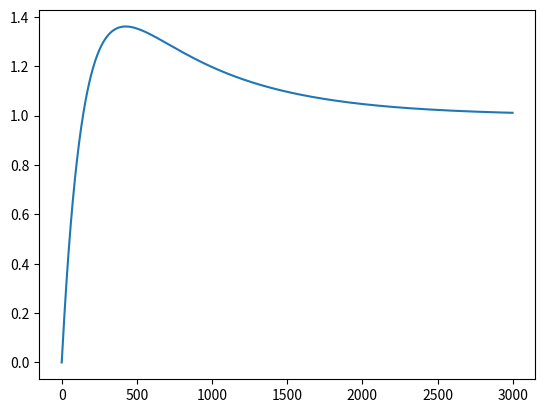

Generate this figure with matplotlib:
import time

class pd_controller:

    def __init__(self, setpoint = 1, kp = 1, kd = 1, derivative_samples = 3):
        self.setpoint = setpoint
        self._der = 0
        self.kp = kp
        self.kd = kd
        self.derivative_samples = 4
        self._curtime = time.time()
        self._history = [0 for i in range(self.derivative_samples)]
        self._history_times = [0 for i in range(self.derivative_samples)]


    def _calc_der(self):
        self._der = 0
        c = 0
        for i in range(len(self._history)-1):
            for j in range(i + 1, len(self._history)):
                if self._history_times[j] > self._history_times[i]:
                    self._der += self._history[j] - self._history[i]
                    c+=1
        self._der /= float(c)


    def pd_out(self, out):
        self._history.pop(0)
        self._history.append(self.setpoint - out)
        self._history_times.pop(0)
        self._history_times.append(time.time())
        self._calc_der()
        return self.kp*self._history[-1] + self.kd*self._der



if __name__ == "__main__":
    from matplotlib import pyplot as plt
    mypd = pd_controller(kp = 0.01, kd = 5)
    t = [i for i in range(3000)]
    x = [0]
    dt = 0.001
    err = 0.1
    vel = 0
    for i in t[1:]:
        out = mypd.pd_out(x[-1])
        vel += out
        x.append(x[-1] + vel*dt)
        time.sleep(dt)
    plt.plot(t,x)
    plt.show()
